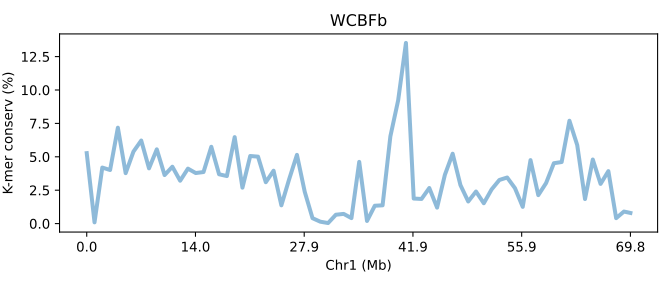

The table this chart was drawn from, first rows:
SeqID	Chr1 (Mb)	K-mer conserv (%)	Group	Group_chrom
PPFBb.chr1	0.0	5.274	0	0
PPFBb.chr1	0.01432	0.09262	0	0
PPFBb.chr1	0.02864	4.194	0	0
PPFBb.chr1	0.04296	4.01	0	0
PPFBb.chr1	0.05728	7.179	0	0
PPFBb.chr1	0.0716	3.775	0	0
PPFBb.chr1	0.08592	5.388	0	0
PPFBb.chr1	0.1002	6.217	0	0
PPFBb.chr1	0.1146	4.134	0	0
PPFBb.chr1	0.1289	5.558	0	0
PPFBb.chr1	0.1432	3.632	0	0
PPFBb.chr1	0.1575	4.256	0	0
PPFBb.chr1	0.1718	3.208	0	0
PPFBb.chr1	0.1862	4.114	0	0
PPFBb.chr1	0.2005	3.783	0	0
PPFBb.chr1	0.2148	3.859	0	0
PPFBb.chr1	0.2291	5.749	0	0
PPFBb.chr1	0.2434	3.69	0	0
PPFBb.chr1	0.2578	3.558	0	0
PPFBb.chr1	0.2721	6.471	0	0
PPFBb.chr1	0.2864	2.688	0	0
PPFBb.chr1	0.3007	5.06	0	0
PPFBb.chr1	0.315	5.011	0	0
PPFBb.chr1	0.3294	3.097	0	0
PPFBb.chr1	0.3437	3.958	0	0
PPFBb.chr1	0.358	1.366	0	0
PPFBb.chr1	0.3723	3.322	0	0
PPFBb.chr1	0.3866	5.144	0	0
PPFBb.chr1	0.401	2.381	0	0
PPFBb.chr1	0.4153	0.4042	0	0
PPFBb.chr1	0.4296	0.1406	0	0
PPFBb.chr1	0.4439	0.03934	0	0
PPFBb.chr1	0.4582	0.6616	0	0
PPFBb.chr1	0.4726	0.7246	0	0
PPFBb.chr1	0.4869	0.4087	0	0
PPFBb.chr1	0.5012	4.618	0	0
PPFBb.chr1	0.5155	0.1954	0	0
PPFBb.chr1	0.5298	1.336	0	0
PPFBb.chr1	0.5442	1.367	0	0
PPFBb.chr1	0.5585	6.529	0	0
PPFBb.chr1	0.5728	9.226	0	0
PPFBb.chr1	0.5871	13.53	0	0
PPFBb.chr1	0.6014	1.874	0	0
PPFBb.chr1	0.6158	1.843	0	0
PPFBb.chr1	0.6301	2.663	0	0
PPFBb.chr1	0.6444	1.195	0	0
PPFBb.chr1	0.6587	3.648	0	0
PPFBb.chr1	0.673	5.23	0	0
PPFBb.chr1	0.6874	2.881	0	0
PPFBb.chr1	0.7017	1.654	0	0
PPFBb.chr1	0.716	2.4	0	0
PPFBb.chr1	0.7303	1.522	0	0
PPFBb.chr1	0.7446	2.555	0	0
PPFBb.chr1	0.759	3.265	0	0
PPFBb.chr1	0.7733	3.449	0	0
PPFBb.chr1	0.7876	2.655	0	0
PPFBb.chr1	0.8019	1.252	0	0
PPFBb.chr1	0.8162	4.751	0	0
PPFBb.chr1	0.8306	2.129	0	0
PPFBb.chr1	0.8449	3.032	0	0
... 11 more rows
